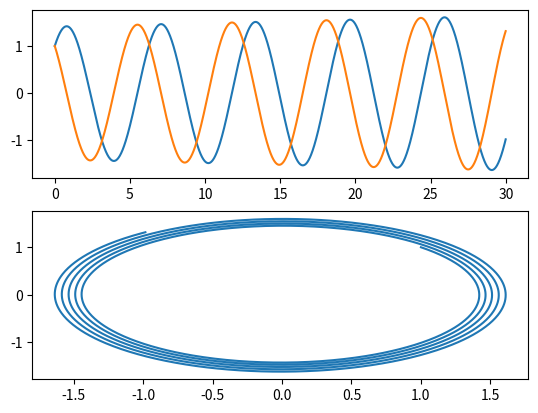

Generate this figure with matplotlib:
import numpy as np
import matplotlib.pyplot as plt

#function that we differentiate
def func(t, y):
    x = y[0]
    xdot = y[1]
    return np.array([xdot, -x])

class Euler:

    def __init__(self, func, x0, time_zero, time_end, step):
        self.func = func    #function
        self.x0 = x0        #function zero place
        self.time_zero = time_zero      #start differentiate
        self.time_end = time_end        #stop differentiate
        self.step = step
        self.time = np.arange(self.time_zero, self.time_end, self.step)     #list with time from time_zero to time_end with step
        self.length_time = len(self.time)
        self.x_matrix = np.zeros((self.length_time, len(self.x0)))          #for a vector equation x_matrix = np.zeros(N)
        self.x_matrix[0] = np.array(self.x0)
        self.iter = 1

    #method of start symulation
    def start_symulation(self):
        while(self.iter < self.length_time):
            self.x_matrix[self.iter]= np.array(self.x_matrix[self.iter - 1] + self.step
                                               * self.func(self.time[self.iter - 1],
                                                           self.x_matrix[self.iter - 1]))   #equation Euler
            self.iter += 1
        return self.time, self.x_matrix     #return our time and euler solution

    #method
    def show_plots(self):
        plt.subplot(211)     #first plot with time to solution xdot and ydot
        plt.plot(self.time, self.x_matrix[:,0])
        plt.plot(self.time, self.x_matrix[:,1])
        plt.subplot(212)       #second plot with solution xdot to ydot
        plt.plot(self.x_matrix[:,0], self.x_matrix[:,1])
        return plt.show()

#values
x0 = [1.0, 1.0]
time_zero = .0
time_end = 30.0
step = 0.01
#use of the Euler class
euler = Euler(func, x0, time_zero, time_end, step)
time, x_matrix = euler.start_symulation()
euler.show_plots()
